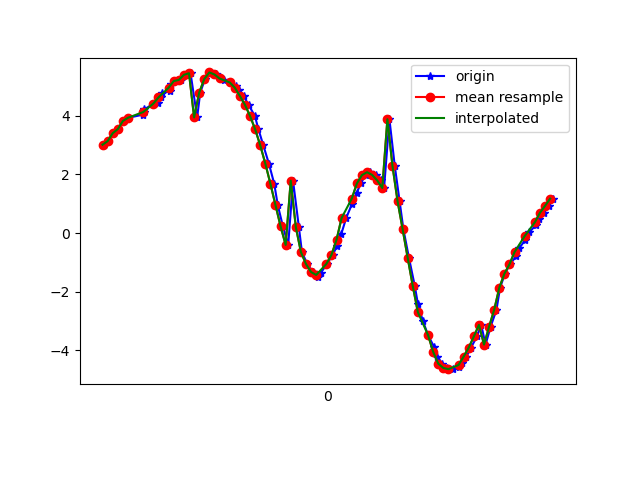

The table this chart was drawn from, first rows:
1617848613325, 544256892456121, 3.0078433, -1.6039001, 9.188059
1617848613343, 544256911686891, 3.129, -1.679, 9.134
1617848613362, 544256930917661, 3.399, -1.732, 9.027
1617848613382, 544256950148431, 3.539, -1.788, 8.962
1617848613404, 544256969379201, 3.816, -1.928, 8.818
1617848613421, 544256988609971, 3.925, -1.968, 8.761
1617848613481, 544257007840741, 4.034, -2.191, 8.658
1617848613483, 544257027071511, 4.118, -2.258, 8.601
1617848613484, 544257046302281, 4.21, -2.466, 8.499
1617848613521, 544257065533051, 4.41, -2.527, 8.379
1617848613540, 544257084763821, 4.44, -2.575, 8.348
1617848613550, 544257103994591, 4.636, -2.75, 8.184
1617848613553, 544257123225361, 4.783, -2.771, 8.092
1617848613587, 544257142456131, 4.831, -2.87, 8.029
1617848613589, 544257161686901, 5.071, -3.045, 7.813
1617848613610, 544257180917671, 5.176, -3.099, 7.723
1617848613628, 544257200148441, 5.214, -3.226, 7.645
1617848613647, 544257219379211, 5.388, -3.389, 7.451
1617848613666, 544257238609981, 5.443, -3.553, 7.334
1617848613692, 544257257840751, 3.936, -3.208, 8.382
1617848613704, 544257277071521, 4.779, -3.576, 7.773
1617848613723, 544257296302291, 5.246, -3.946, 7.276
1617848613743, 544257315533061, 5.47, -4.358, 6.865
1617848613765, 544257334763831, 5.4, -4.639, 6.735
1617848613780, 544257353994601, 5.307, -5.031, 6.524
1617848613799, 544257373225371, 5.22, -5.561, 6.153
1617848613820, 544257392456141, 5.129, -6.244, 5.545
1617848613845, 544257411686911, 5.021, -7.015, 4.649
1617848613857, 544257430917681, 4.883, -7.756, 3.471
1617848613875, 544257450148451, 4.667, -8.383, 1.994
1617848613894, 544257469379221, 4.367, -8.767, 0.3341
1617848613919, 544257488609991, 3.985, -8.859, -1.291
1617848613933, 544257507840761, 3.535, -8.714, -2.76
1617848613952, 544257527071531, 2.989, -8.438, -3.989
1617848613974, 544257546302301, 2.366, -8.071, -5.03
1617848613995, 544257565533071, 1.679, -7.699, -5.826
1617848614009, 544257584763841, 0.9511, -7.402, -6.352
1617848614029, 544257603994611, 0.2318, -7.218, -6.625
1617848614050, 544257623225381, -0.4077, -7.073, -6.771
1617848614069, 544257642456151, 1.783, -6.23, -7.352
1617848614092, 544257661686921, 0.2012, -6.132, -7.642
1617848614104, 544257680917691, -0.6504, -5.89, -7.806
1617848614125, 544257700148461, -1.058, -5.697, -7.903
1617848614146, 544257719379231, -1.33, -5.611, -7.924
1617848614167, 544257738610001, -1.503, -5.556, -7.931
1617848614179, 544257757840771, -1.354, -5.49, -8.004
1617848614202, 544257777071541, -1.054, -5.35, -8.143
1617848614225, 544257796302311, -0.7486, -5.067, -8.355
1617848614242, 544257815533081, -0.4389, -4.662, -8.609
1617848614259, 544257834763851, -0.02586, -4.353, -8.78
1617848614278, 544257853994621, 0.5111, -4.368, -8.758
1617848614301, 544257873225391, 0.9919, -4.777, -8.499
1617848614319, 544257892456161, 1.353, -5.468, -8.019
1617848614335, 544257911686931, 1.687, -6.278, -7.333
1617848614354, 544257930917701, 1.972, -7.059, -6.505
1617848614373, 544257950148471, 2.071, -7.73, -5.657
1617848614395, 544257969379241, 1.979, -8.246, -4.912
1617848614416, 544257988610011, 1.791, -8.611, -4.322
1617848614427, 544258007840781, 1.533, -8.842, -3.938
1617848614448, 544258027071551, 3.876, -8.691, -2.342
1617848614469, 544258046302321, 2.288, -9.03, -3.043
... 33 more rows
